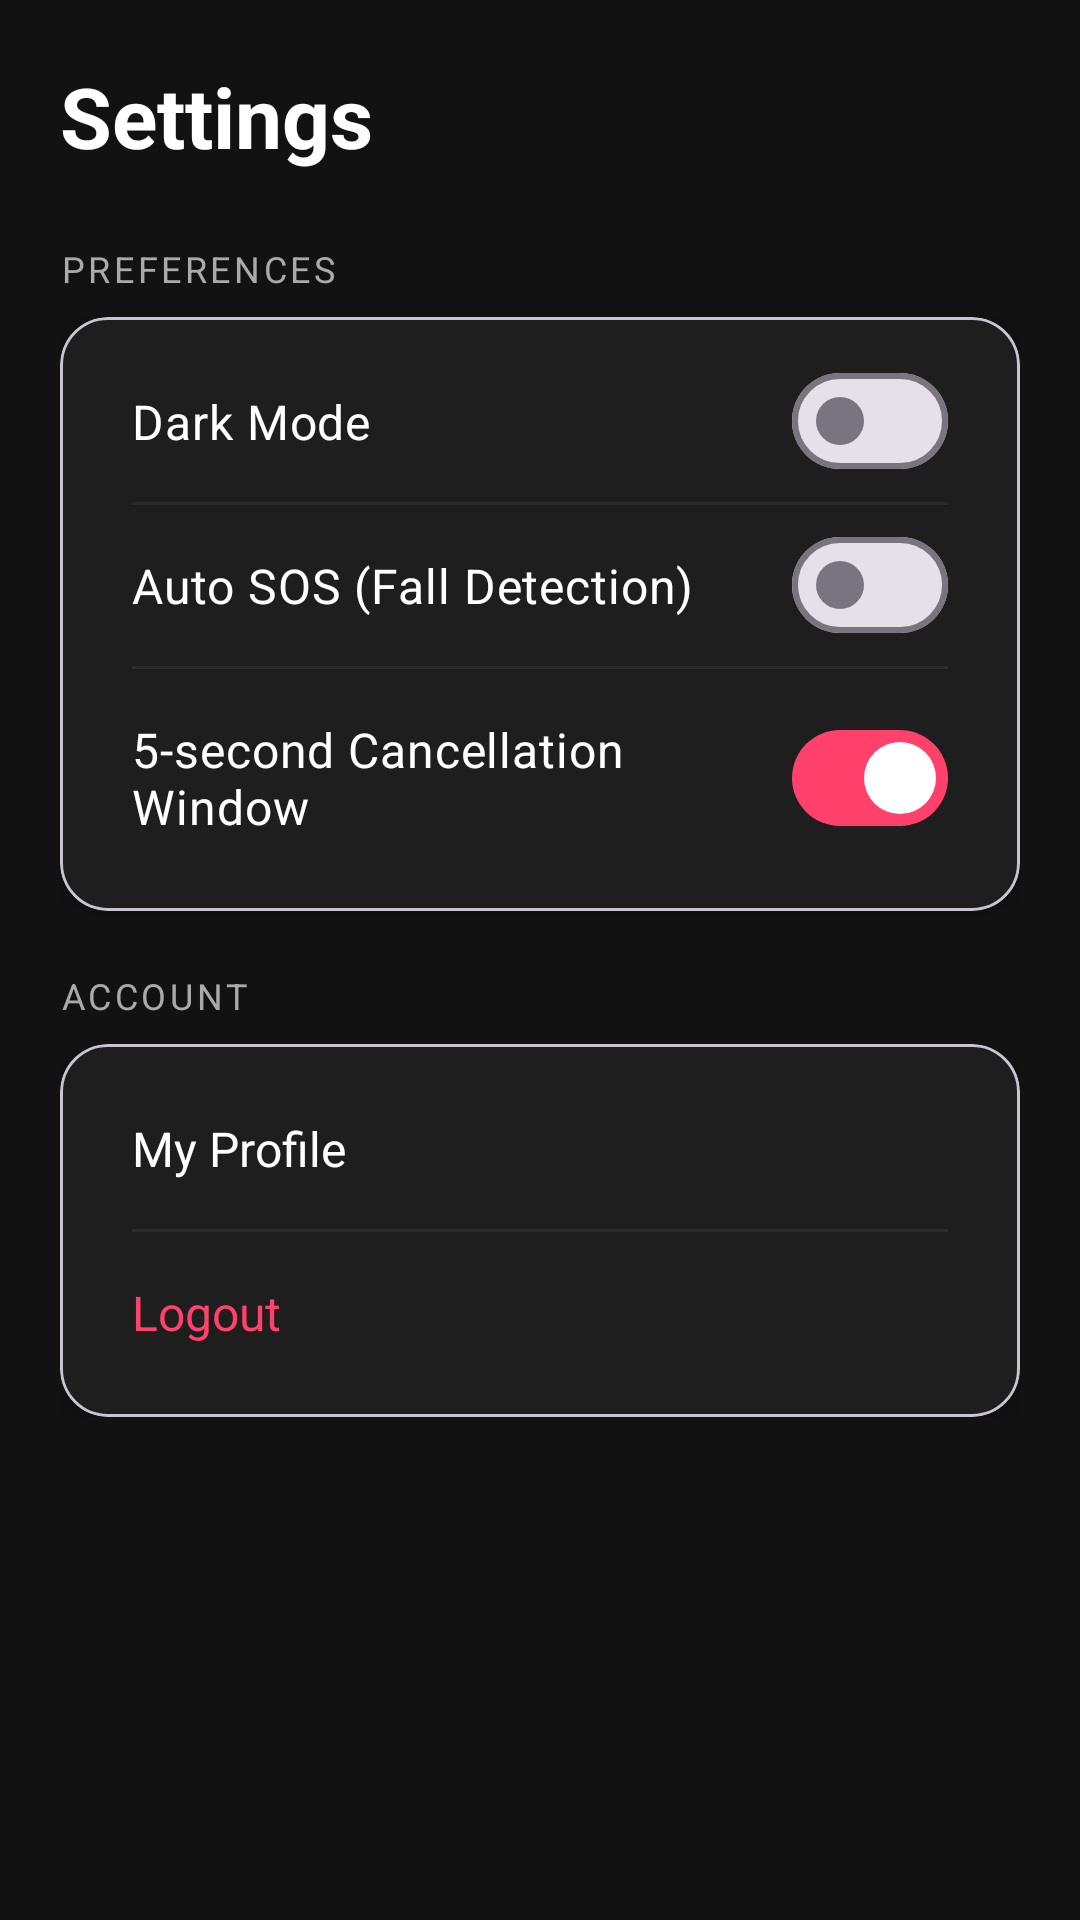

Android layout source for this screen:
<!-- AndroidManifest.xml: application theme Theme.GuardianAngel -->
<!-- res/layout/fragment_settings.xml -->
<?xml version="1.0" encoding="utf-8"?>
<ScrollView xmlns:android="http://schemas.android.com/apk/res/android"
    xmlns:app="http://schemas.android.com/apk/res-auto"
    android:layout_width="match_parent"
    android:layout_height="match_parent"
    android:background="#121212">

    <LinearLayout
        android:layout_width="match_parent"
        android:layout_height="wrap_content"
        android:orientation="vertical"
        android:padding="20dp">

        <TextView
            android:layout_width="wrap_content"
            android:layout_height="wrap_content"
            android:text="Settings"
            android:textColor="#FFFFFF"
            android:textSize="28sp"
            android:textStyle="bold"
            android:layout_marginBottom="24dp"/>

        
        <TextView
            android:layout_width="wrap_content"
            android:layout_height="wrap_content"
            android:text="PREFERENCES"
            android:textColor="#AAAAAA"
            android:textSize="12sp"
            android:letterSpacing="0.1"
            android:layout_marginBottom="8dp"/>

        <com.google.android.material.card.MaterialCardView
            android:layout_width="match_parent"
            android:layout_height="wrap_content"
            android:layout_marginBottom="20dp"
            app:cardBackgroundColor="#1E1E1E"
            app:cardCornerRadius="16dp"
            app:cardElevation="4dp">

            <LinearLayout
                android:layout_width="match_parent"
                android:layout_height="wrap_content"
                android:orientation="vertical"
                android:padding="8dp">

                <com.google.android.material.materialswitch.MaterialSwitch
                    android:id="@+id/switch_dark_mode"
                    android:layout_width="match_parent"
                    android:layout_height="wrap_content"
                    android:text="Dark Mode"
                    android:textColor="#FFFFFF"
                    android:textSize="16sp"
                    android:paddingHorizontal="16dp"
                    android:paddingVertical="16dp"/>

                <View
                    android:layout_width="match_parent"
                    android:layout_height="1dp"
                    android:background="#2A2A2A"
                    android:layout_marginHorizontal="16dp"/>

                <com.google.android.material.materialswitch.MaterialSwitch
                    android:id="@+id/switch_auto_sos"
                    android:layout_width="match_parent"
                    android:layout_height="wrap_content"
                    android:text="Auto SOS (Fall Detection)"
                    android:textColor="#FFFFFF"
                    android:textSize="16sp"
                    android:paddingHorizontal="16dp"
                    android:paddingVertical="16dp"/>

                <View
                    android:layout_width="match_parent"
                    android:layout_height="1dp"
                    android:background="#2A2A2A"
                    android:layout_marginHorizontal="16dp"/>

                <com.google.android.material.materialswitch.MaterialSwitch
                    android:id="@+id/switch_countdown"
                    android:layout_width="match_parent"
                    android:layout_height="wrap_content"
                    android:text="5-second Cancellation Window"
                    android:checked="true"
                    android:textColor="#FFFFFF"
                    android:textSize="16sp"
                    android:paddingHorizontal="16dp"
                    android:paddingVertical="16dp"/>

            </LinearLayout>
        </com.google.android.material.card.MaterialCardView>

        
        <TextView
            android:layout_width="wrap_content"
            android:layout_height="wrap_content"
            android:text="ACCOUNT"
            android:textColor="#AAAAAA"
            android:textSize="12sp"
            android:letterSpacing="0.1"
            android:layout_marginBottom="8dp"/>

        <com.google.android.material.card.MaterialCardView
            android:layout_width="match_parent"
            android:layout_height="wrap_content"
            app:cardBackgroundColor="#1E1E1E"
            app:cardCornerRadius="16dp"
            app:cardElevation="4dp">

            <LinearLayout
                android:layout_width="match_parent"
                android:layout_height="wrap_content"
                android:orientation="vertical"
                android:padding="8dp">

                <TextView
                    android:id="@+id/tv_profile"
                    android:layout_width="match_parent"
                    android:layout_height="wrap_content"
                    android:text="My Profile"
                    android:textColor="#FFFFFF"
                    android:textSize="16sp"
                    android:paddingHorizontal="16dp"
                    android:paddingVertical="16dp"/>

                <View
                    android:layout_width="match_parent"
                    android:layout_height="1dp"
                    android:background="#2A2A2A"
                    android:layout_marginHorizontal="16dp"/>

                <TextView
                    android:id="@+id/tv_logout"
                    android:layout_width="match_parent"
                    android:layout_height="wrap_content"
                    android:text="Logout"
                    android:textColor="#FF416C"
                    android:textSize="16sp"
                    android:paddingHorizontal="16dp"
                    android:paddingVertical="16dp"/>

            </LinearLayout>
        </com.google.android.material.card.MaterialCardView>

    </LinearLayout>
</ScrollView>
<!-- resources referenced by this layout -->
<resources>
  <style name="Theme.GuardianAngel" parent="Theme.Material3.DayNight.NoActionBar">
          
          <item name="colorPrimary">@color/primary_red</item>
          <item name="colorSecondary">@color/secondary_orange</item>
          <item name="colorOnPrimary">@color/white</item>
          
          
          <item name="android:statusBarColor">?attr/colorPrimary</item>
          
          
          <item name="android:textColorPrimary">@color/text_primary</item>
      </style>
  <color name="primary_red">#FF416C</color>
  <color name="secondary_orange">#FF4B2B</color>
  <color name="white">#FFFFFFFF</color>
  <color name="text_primary">#212529</color>
</resources>
